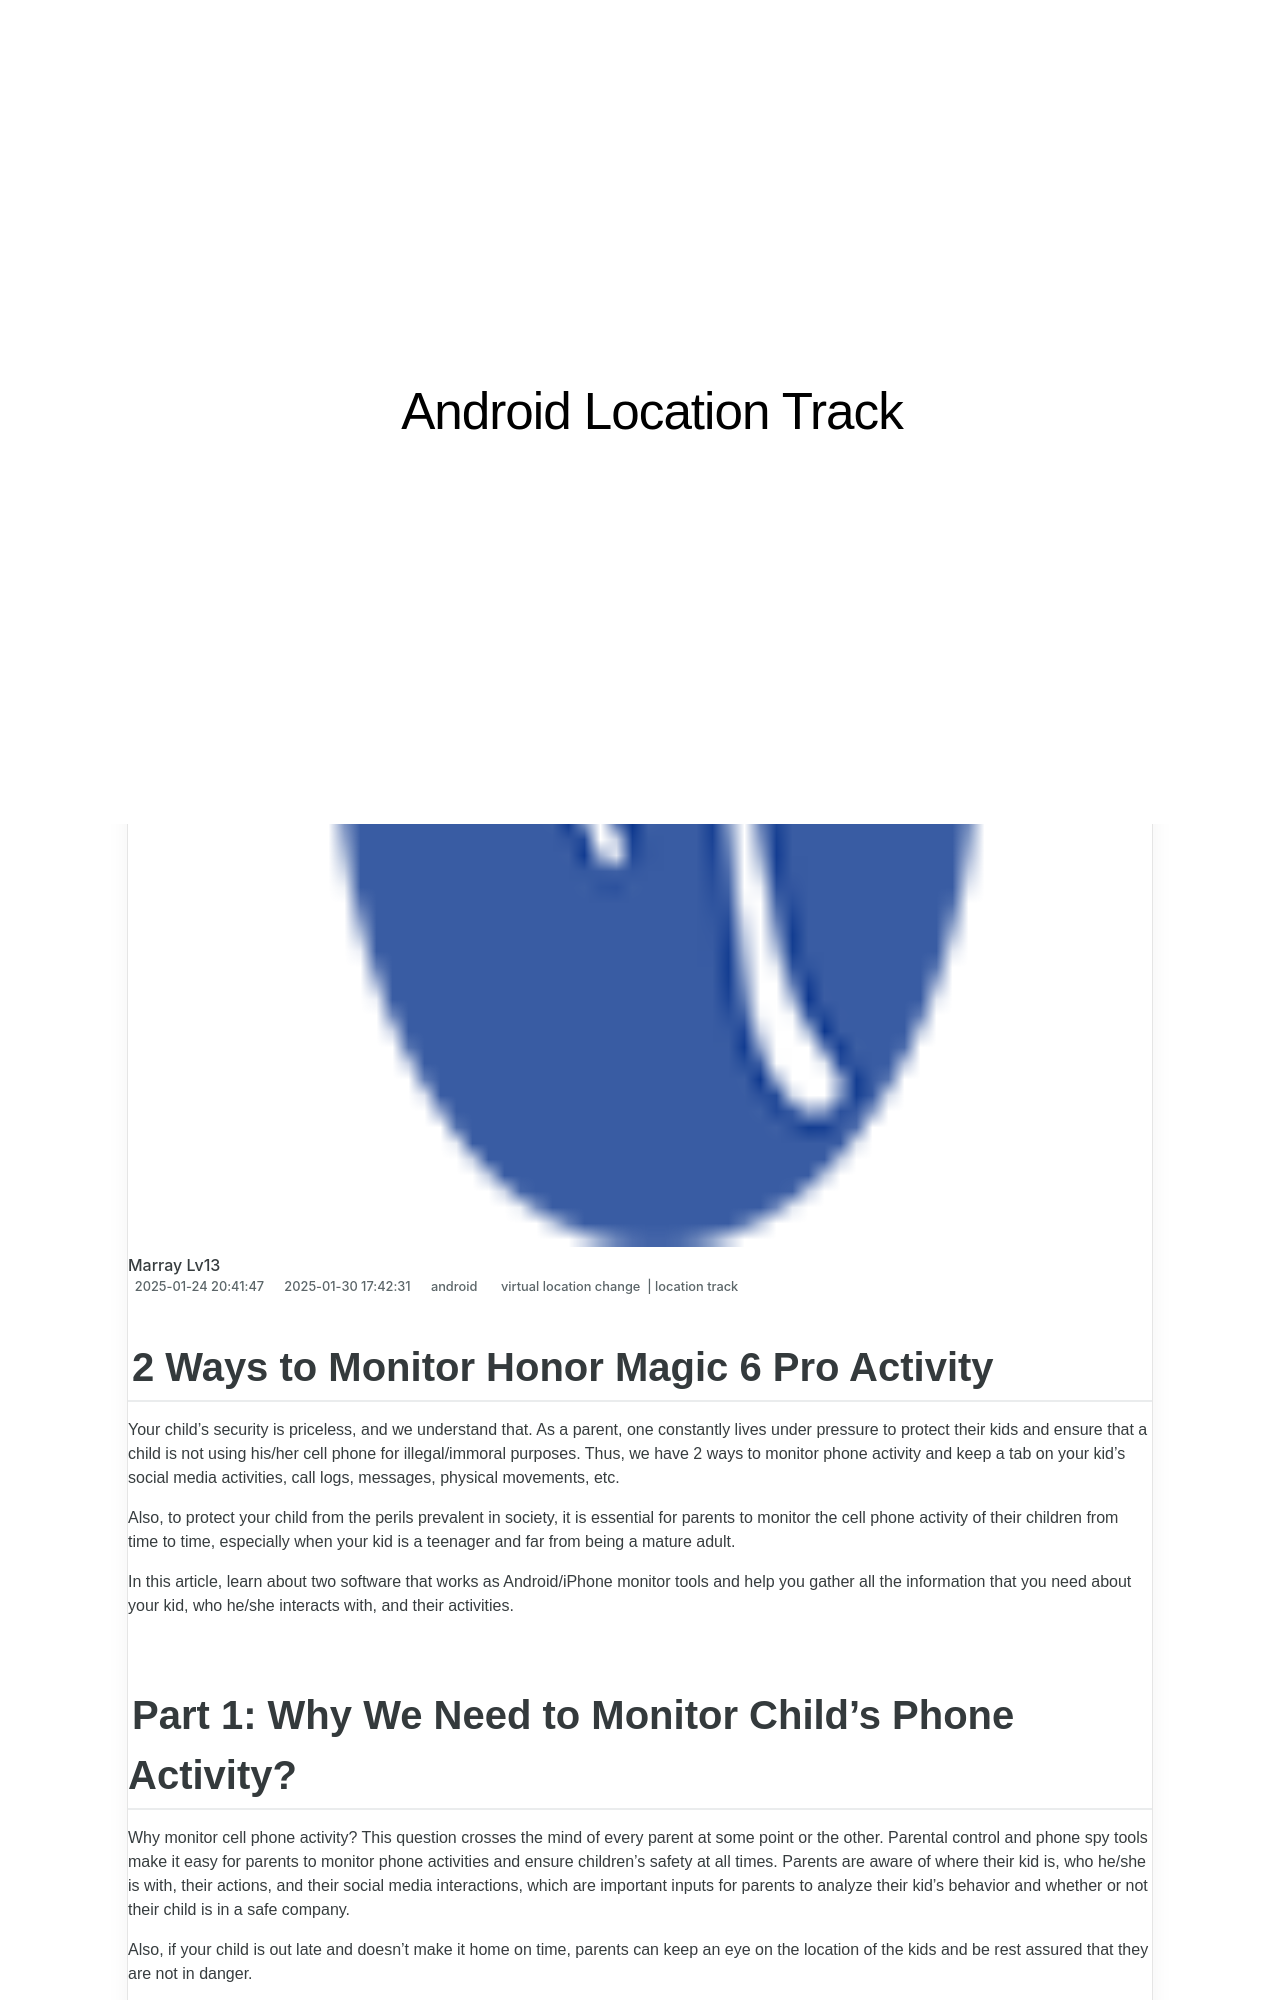

repository: techidaily/site-android-location-track · page: 2-ways-to-monitor-honor-magic-6-pro-activity-drfone-by-drfone-virtual-android/index.html · generator: jekyll

---
title: 2 Ways to Monitor Honor Magic 6 Pro Activity | Dr.fone
date: 2025-01-24T20:41:47.253Z
updated: 2025-01-30T17:42:31.054Z
tags: 
  - virtual location change
  - location track
categories:
  - android
description: This article describes 2 Ways to Monitor Honor Magic 6 Pro Activity
excerpt: This article describes 2 Ways to Monitor Honor Magic 6 Pro Activity
keywords: track location,Location Track for Magic 6 Pro
thumbnail: https://thmb.techidaily.com/c367633b9f9ef727c06fd08d3dd4d78a496570d920b7ae31f5d249d448106c6d.jpg
---

## 2 Ways to Monitor Honor Magic 6 Pro Activity

Your child’s security is priceless, and we understand that. As a parent, one constantly lives under pressure to protect their kids and ensure that a child is not using his/her cell phone for illegal/immoral purposes. Thus, we have 2 ways to monitor phone activity and keep a tab on your kid’s social media activities, call logs, messages, physical movements, etc.

Also, to protect your child from the perils prevalent in society, it is essential for parents to monitor the cell phone activity of their children from time to time, especially when your kid is a teenager and far from being a mature adult.

In this article, learn about two software that works as Android/iPhone monitor tools and help you gather all the information that you need about your kid, who he/she interacts with, and their activities.
